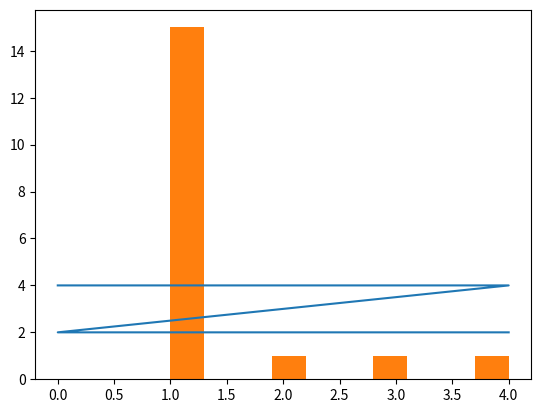

Source code (Python):
import pandas as pd
import seaborn as sns
import matplotlib.pyplot as plt
x = [0,4,0,4]
y = [4,4,2,2]
plt.plot(x,y)
plt.show()
x = [1,2,3,4,1,1,1,1,1,1,1,1,1,1,1,1,1,1]
y = [1,2,3,4,4,4,4,4,4,4,4,4,4]
plt.hist(x)
plt.show()
